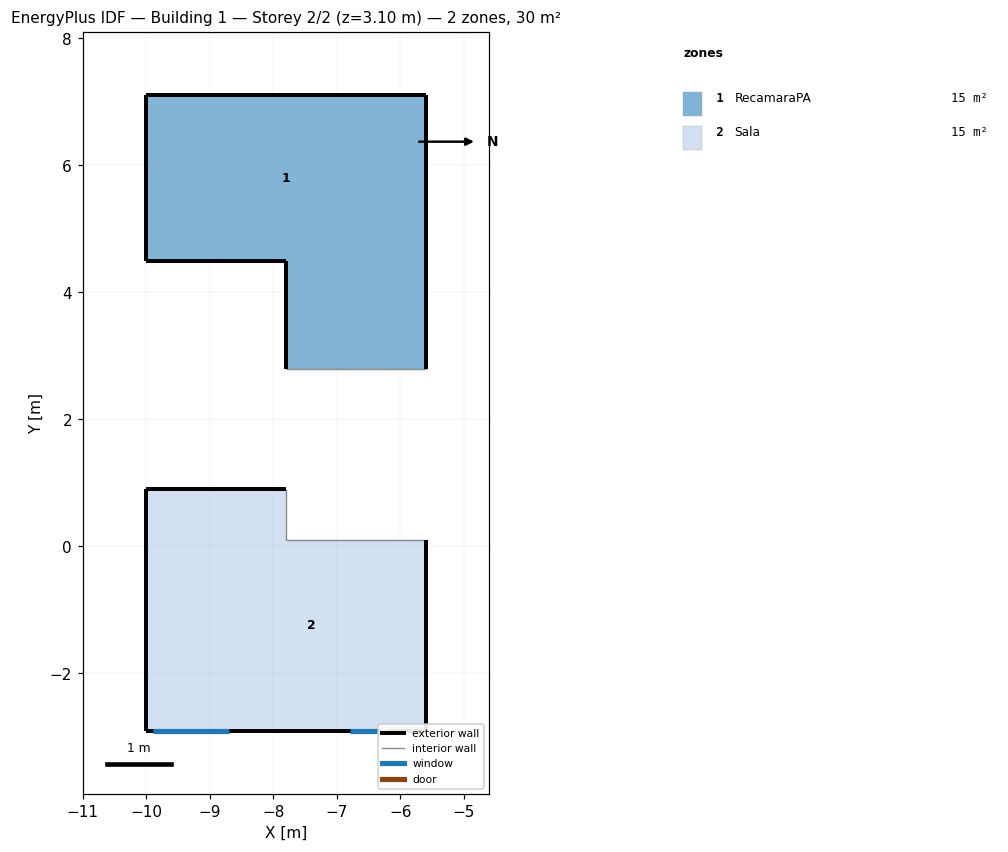
=== STOREY PLAN SPEC (per zone: floor XY polygon, exterior-wall plan segments, windows/doors) ===
zone 1: RecamaraPA  (15.2 m²)
  floor: (-5.60, 4.50) (-5.60, 2.80) (-7.80, 2.80) (-7.80, 4.50)
  floor: (-5.60, 7.10) (-5.60, 4.50) (-10.00, 4.50) (-10.00, 7.10)
  exterior wall: (-7.80, 2.80) – (-7.80, 4.50)  [1.7 m]
  exterior wall: (-7.80, 4.50) – (-10.00, 4.50)  [2.2 m]
  exterior wall: (-10.00, 4.50) – (-10.00, 7.10)  [2.6 m]
  exterior wall: (-10.00, 7.10) – (-5.60, 7.10)  [4.4 m]
  exterior wall: (-5.60, 7.10) – (-5.60, 2.80)  [4.3 m]
  interior walls: 1
zone 2: Sala  (15.0 m²)
  floor: (-9.00, 0.90) (-9.00, -2.90) (-10.00, -2.90) (-10.00, 0.90)
  floor: (-7.80, 0.90) (-7.80, 0.10) (-5.60, 0.10) (-5.60, -2.90) (-9.00, -2.90) (-9.00, 0.90)
  exterior wall: (-10.00, -2.90) – (-10.00, 0.90)  [3.8 m]
  exterior wall: (-10.00, 0.90) – (-7.80, 0.90)  [2.2 m]
  exterior wall: (-5.60, 0.10) – (-5.60, -2.90)  [3.0 m]
  exterior wall: (-5.60, -2.90) – (-10.00, -2.90)  [4.4 m]
    window: (-9.90, -2.90) – (-8.70, -2.90)  [1.3 m²]
    window: (-6.80, -2.90) – (-6.20, -2.90)  [0.4 m²]
  interior walls: 2

=== DERIVED (storey summary) ===
Building: Building 1
Storey: 2 of 2  (floor level z = 3.10 m)
Storey gross floor area: 30.1 m²
Zones on this storey: 2
  - RecamaraPA: floor 15.2 m²; exterior wall 15.2 m (47.1 m²); WWR 0.0%
  - Sala: floor 15.0 m²; exterior wall 13.4 m (41.5 m²); 2 window(s) 1.7 m²; WWR 4.0%
Zone adjacency: (none detected)